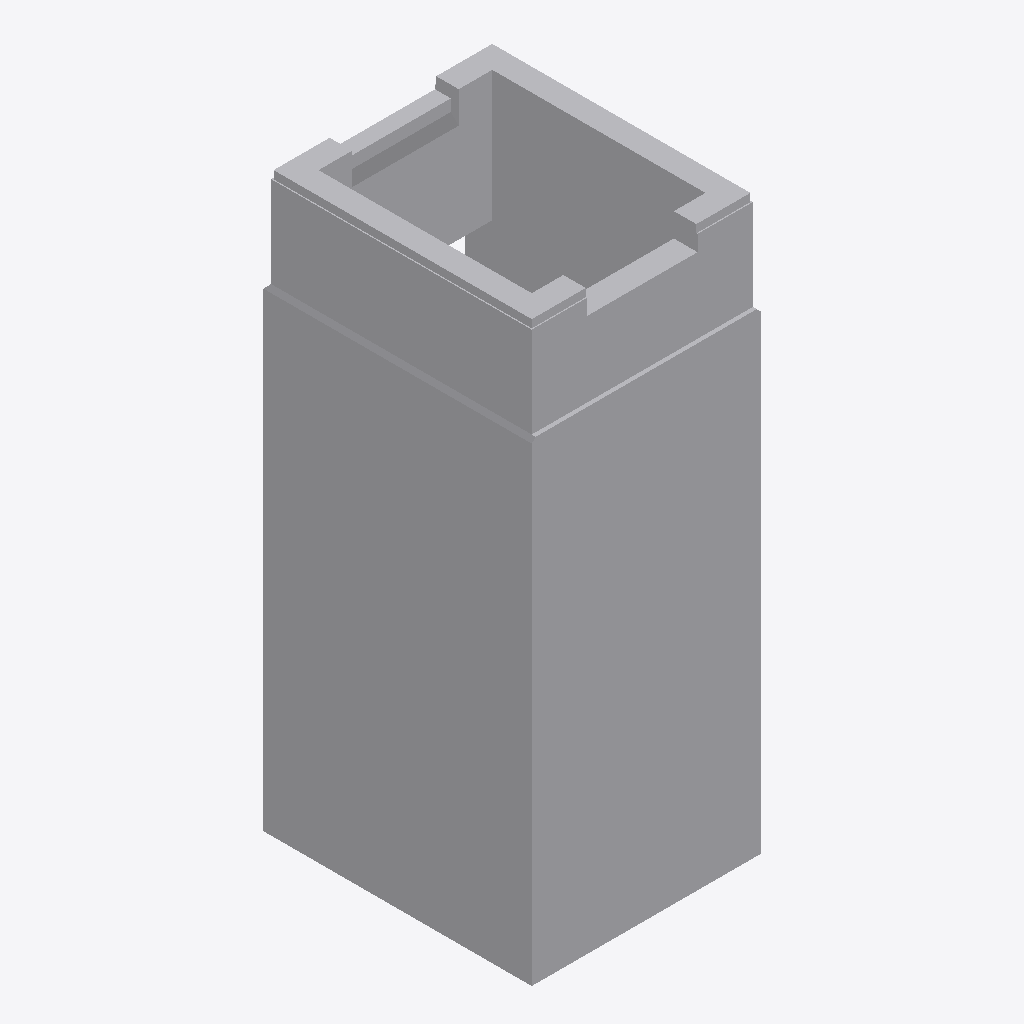
Isometric view of an IFC building model (IFC-SPF (STEP), schema IFC4, length unit metre), seen from the south-west, elements coloured by IFC class: 1 other element (light grey).
Extent 2.9 m × 3.4 m × 7.2 m (x, y, z). Storeys (1): Ebene 0 at 0.00 m. Elements (1): 1 IfcBuildingElementProxy.

HEADER;
FILE_DESCRIPTION(('ViewDefinition [CoordinationView_V2.0]','ExchangeRequirement []'),'2;1');
FILE_NAME('','2024-05-07T10:21:51',(''),(''),'ODA IFC SDK 22.6','22.1.1.516 - Exporter 22.1.1.516 - Default UI','');
FILE_SCHEMA(('IFC4'));
ENDSEC;
DATA;
#93=IFCPROJECT('3JkdSrIPPFBg8WI9Yiw3Uw',#20,'',$,$,'','',(#86),#83);
#105=IFCSITE('3JkdSrIPPFBg8WI9Yiw3Uu',#20,'Default',$,$,#104,$,$,.ELEMENT.,(42,24,53,508911),(-71,-15,-29,-58837),0.0,$,$);
#95=IFCBUILDING('3JkdSrIPPFBg8WI9Yiw3Ux',#20,'',$,$,#16,$,'',.ELEMENT.,$,$,#94);
#98=IFCBUILDINGSTOREY('3JkdSrIPPFBg8WI9XJ5yzH',#20,'Ebene 0',$,'Ebene:Ebene 1',#97,$,'Ebene 0',.ELEMENT.,0.0);
#236=IFCBUILDINGELEMENTPROXY('1i6pAm_OnA7es5OO9i1hLu',#20,'DB_Personenaufzug_Betonschacht_MDL:DB_Personenaufzug_Betonschacht_MDL:4957',$,'DB_Personenaufzug_Betonschacht_MDL:DB_Personenaufzug_Betonschacht_MDL',#235,#233,'4957',.NOTDEFINED.);
ENDSEC;
